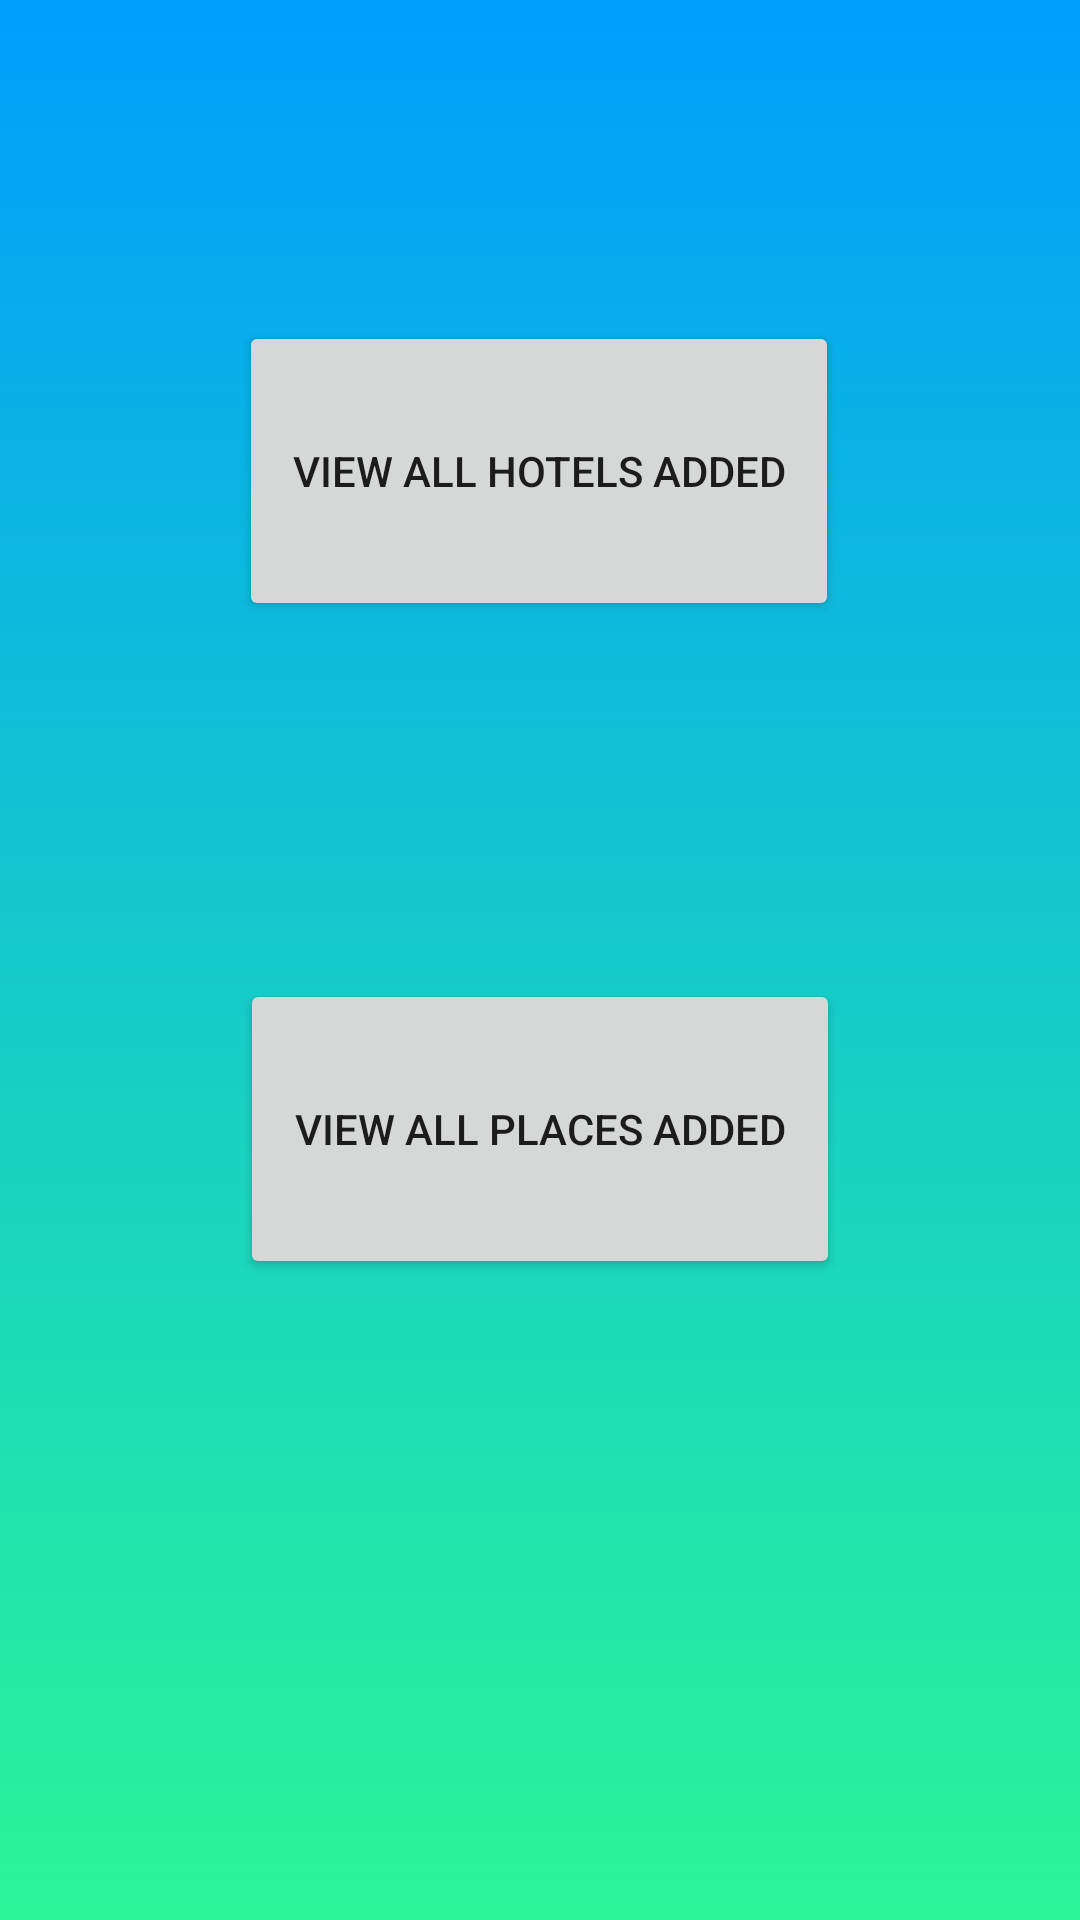

Android layout source for this screen:
<!-- AndroidManifest.xml: application theme Theme.MyTourism -->
<!-- res/layout/activity_view_all_activities.xml -->
<?xml version="1.0" encoding="utf-8"?>
<androidx.constraintlayout.widget.ConstraintLayout xmlns:android="http://schemas.android.com/apk/res/android"
    xmlns:app="http://schemas.android.com/apk/res-auto"
    xmlns:tools="http://schemas.android.com/tools"
    android:layout_width="match_parent"
    android:layout_height="match_parent"
    android:background="@drawable/gradient_background"
    tools:context=".ViewAllActivities">

    <Button
        android:id="@+id/all_hotels_button"
        android:layout_width="wrap_content"
        android:layout_height="wrap_content"
        android:width="200dp"
        android:height="100dp"
        android:text="View All Hotels Added"
        app:layout_constraintBottom_toBottomOf="parent"
        app:layout_constraintEnd_toEndOf="parent"
        app:layout_constraintHorizontal_bias="0.497"
        app:layout_constraintStart_toStartOf="parent"
        app:layout_constraintTop_toTopOf="parent"
        app:layout_constraintVertical_bias="0.198" />

    <Button
        android:id="@+id/all_places_button"
        android:layout_width="wrap_content"
        android:layout_height="wrap_content"
        android:width="200dp"
        android:height="100dp"
        android:text="View All Places Added"
        app:layout_constraintBottom_toBottomOf="parent"
        app:layout_constraintEnd_toEndOf="parent"
        app:layout_constraintStart_toStartOf="parent"
        app:layout_constraintTop_toBottomOf="@+id/all_hotels_button"
        app:layout_constraintVertical_bias="0.358" />
</androidx.constraintlayout.widget.ConstraintLayout>
<!-- resources referenced by this layout -->
<resources>
  <!-- drawable gradient_background (drawable) -->
  <?xml version="1.0" encoding="utf-8"?>
  <selector xmlns:android="http://schemas.android.com/apk/res/android">
      <item>
          <shape>
              <gradient
                  android:angle="90"
                  android:startColor="#2af598"
                  android:endColor="#009efd"
                  android:type="linear"></gradient>
          </shape>
      </item>
  </selector>
  <style name="Theme.MyTourism" parent="Theme.MaterialComponents.DayNight.DarkActionBar">
          
          <item name="colorPrimary">@color/purple_500</item>
          <item name="colorPrimaryVariant">@color/purple_700</item>
          <item name="colorOnPrimary">@color/white</item>
          
          <item name="colorSecondary">@color/teal_200</item>
          <item name="colorSecondaryVariant">@color/teal_700</item>
          <item name="colorOnSecondary">@color/black</item>
          
          <item name="android:statusBarColor" tools:targetApi="l">?attr/colorPrimaryVariant</item>
          
      </style>
  <!-- not gathered from this repository: default colours our renderer supplied (Android Studio template values) -->
  <color name="purple_500">#FF6200EE</color>
  <color name="purple_700">#FF3700B3</color>
  <color name="teal_200">#FF03DAC5</color>
  <color name="teal_700">#FF018786</color>
  <color name="black">#FF000000</color>
  <color name="white">#FFFFFFFF</color>
</resources>
